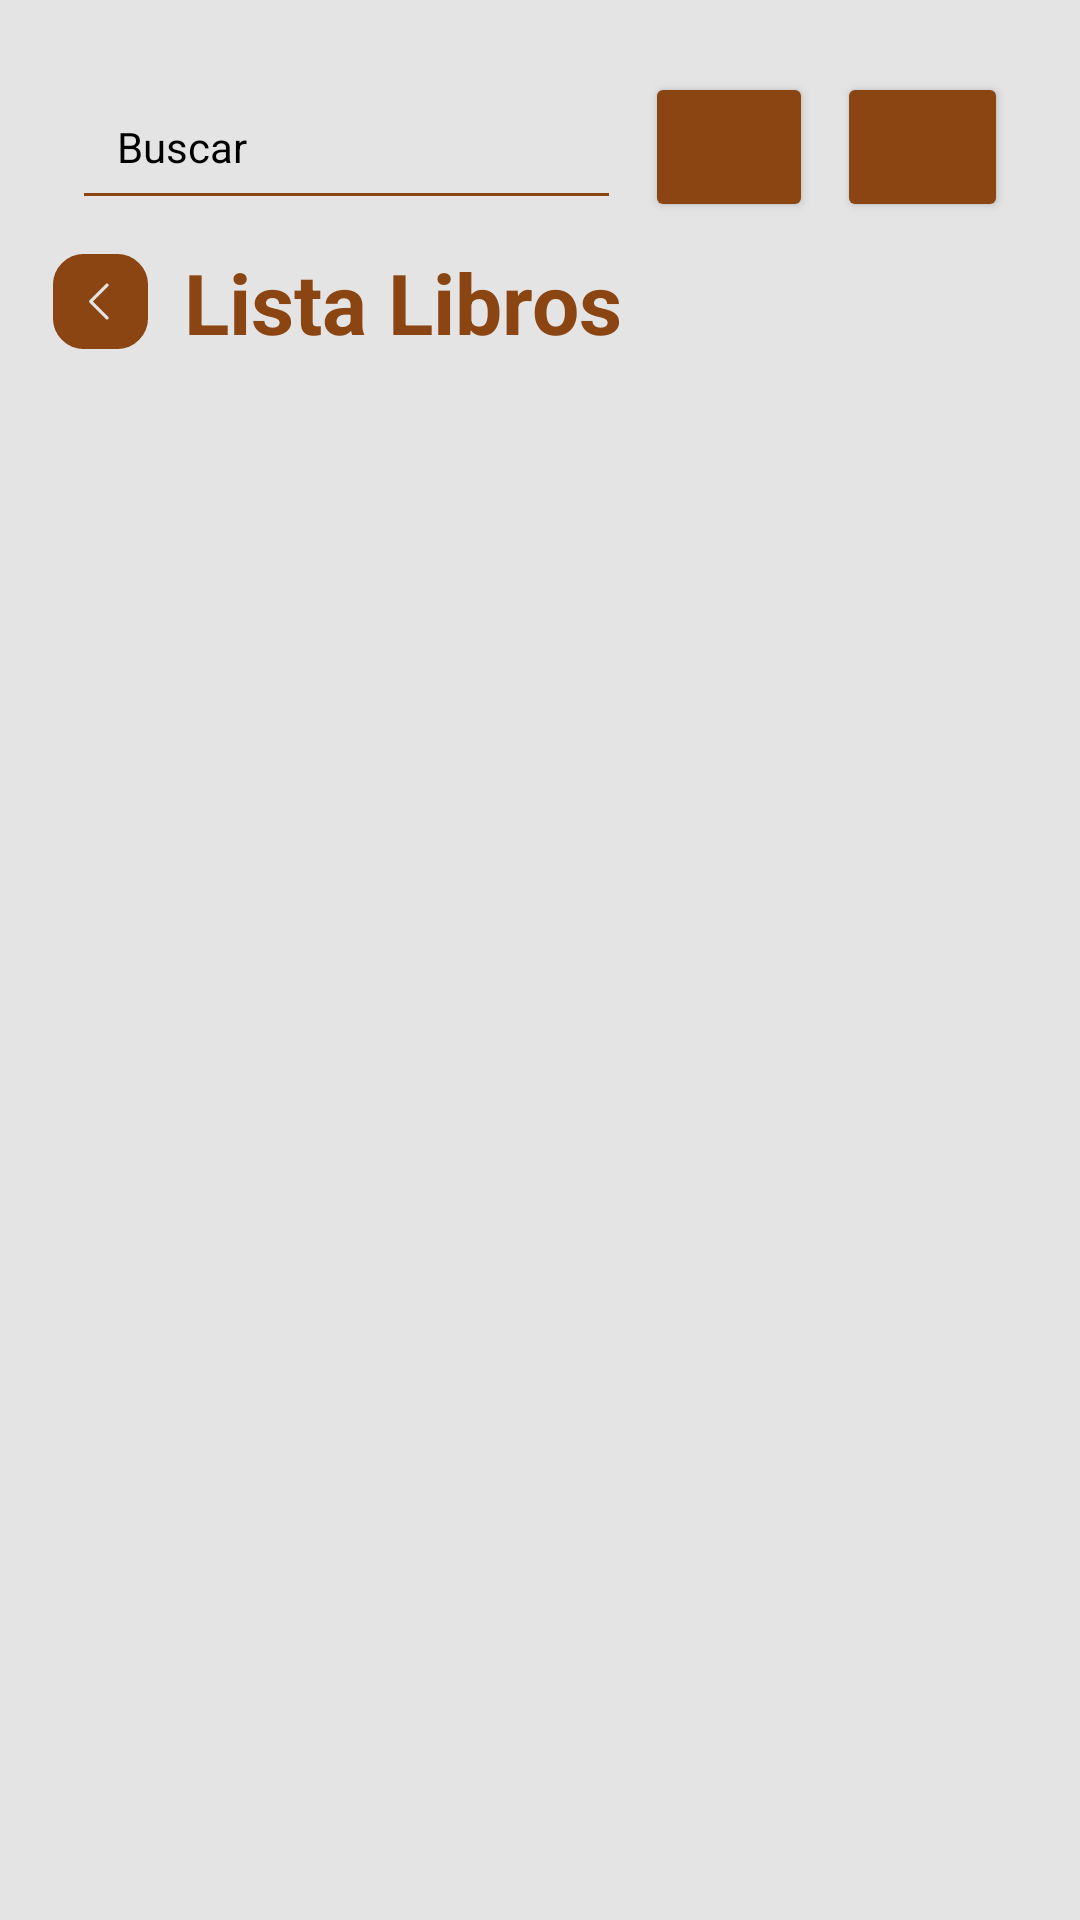

Reconstruct the res/layout file that produces this screen, plus the resources it refers to.
<!-- AndroidManifest.xml: application theme Base.Theme.CrudLibrary -->
<!-- res/layout/fragment_lista_libro.xml -->
<?xml version="1.0" encoding="utf-8"?>
<LinearLayout xmlns:android="http://schemas.android.com/apk/res/android"
    xmlns:app="http://schemas.android.com/apk/res-auto"
    xmlns:tools="http://schemas.android.com/tools"
    android:id="@+id/main"
    android:layout_width="match_parent"
    android:layout_height="match_parent"
    android:orientation="vertical"
    android:padding="16dp"
    android:background="#E4E4E4"
    tools:context=".listaLibroFragment">


    <LinearLayout
        android:layout_width="match_parent"
        android:layout_height="wrap_content"
        android:orientation="horizontal"
        android:padding="8dp"
        android:gravity="center_vertical">

        <EditText
            android:id="@+id/editTextBuscar"
            android:layout_width="0dp"
            android:layout_height="wrap_content"
            android:layout_weight="1"
            android:backgroundTint="#8b4513"
            android:textColor="#000000"
            android:textColorLink="#8b4513"
            android:ems="10"
            android:hint="Buscar"
            android:textColorHint="#000000"
            android:textColorHighlight="#000000"
            android:inputType="text"
            android:padding="15dp"
            android:textAppearance="@style/TextAppearance.AppCompat.Small"
            android:textSize="14sp" />

        <Button
            android:id="@+id/buttonLupa"
            android:layout_width="56dp"
            android:layout_height="50dp"
            android:layout_marginStart="8dp"
            android:backgroundTint="#8b4513"
            android:gravity="center"
            app:icon="@drawable/lupa_original"
            app:iconSize="20dp"/>

        <Button
            android:id="@+id/buttoninicio"
            android:layout_width="57dp"
            android:layout_height="50dp"
            android:layout_marginStart="8dp"
            android:backgroundTint="#8b4513"
            android:gravity="center"
            app:icon="@drawable/house_svgrepo_com"
            app:iconSize="29dp"/>

    </LinearLayout>


    <LinearLayout
        android:layout_width="match_parent"
        android:layout_height="wrap_content"
        android:orientation="horizontal"
        android:gravity="center_vertical">

        <ImageView
            android:id="@+id/imageView2"
            android:layout_width="35dp"
            android:layout_height="35dp"
            android:layout_marginEnd="10dp"
            android:src="@drawable/volver" />

        <TextView
            android:id="@+id/lblPortada"
            android:layout_width="wrap_content"
            android:layout_height="wrap_content"
            android:text="Lista Libros"
            android:gravity="center"
            android:textSize="28sp"
            android:textStyle="bold"
            android:textColor="#8b4513"/>
    </LinearLayout>

    <androidx.recyclerview.widget.RecyclerView
        android:id="@+id/listaLibro"
        android:layout_width="match_parent"
        android:layout_height="match_parent"
        android:layout_marginTop="16dp"/>
</LinearLayout>
<!-- resources referenced by this layout -->
<resources>
  <!-- drawable volver (drawable) -->
  <vector xmlns:android="http://schemas.android.com/apk/res/android"
      android:width="800dp"
      android:height="800dp"
      android:viewportWidth="32"
      android:viewportHeight="32">
    <path
        android:strokeWidth="1"
        android:pathData="M21,2H11c-5,0 -9,4 -9,9v10c0,5 4,9 9,9h10c5,0 9,-4 9,-9V11C30,6 26,2 21,2zM18.7,20.3c0.4,0.4 0.4,1 0,1.4C18.5,21.9 18.3,22 18,22s-0.5,-0.1 -0.7,-0.3l-5,-5c-0.4,-0.4 -0.4,-1 0,-1.4l5,-5c0.4,-0.4 1,-0.4 1.4,0s0.4,1 0,1.4L14.4,16L18.7,20.3z"
        android:fillColor="#8b4513"
        android:strokeColor="#8b4513"/>
  </vector>
  <style name="Base.Theme.CrudLibrary" parent="Theme.MaterialComponents.DayNight.DarkActionBar">
          
          <item name="colorPrimary">@color/lavender</item>
          <item name="colorPrimaryVariant">@color/lavender</item>
          <item name="colorOnPrimary">@color/white</item>
          
          <item name="colorSecondary">@color/teal_200</item>
          <item name="colorSecondaryVariant">@color/teal_700</item>
          <item name="colorOnSecondary">@color/black</item>
          
          <item name="android:statusBarColor">?attr/colorPrimaryVariant</item>
          
      </style>
  <color name="lavender">#8692f7</color>
  <color name="white">#FFFFFFFF</color>
  <color name="teal_200">#FF03DAC5</color>
  <color name="teal_700">#FF018786</color>
  <color name="black">#FF000000</color>
</resources>
